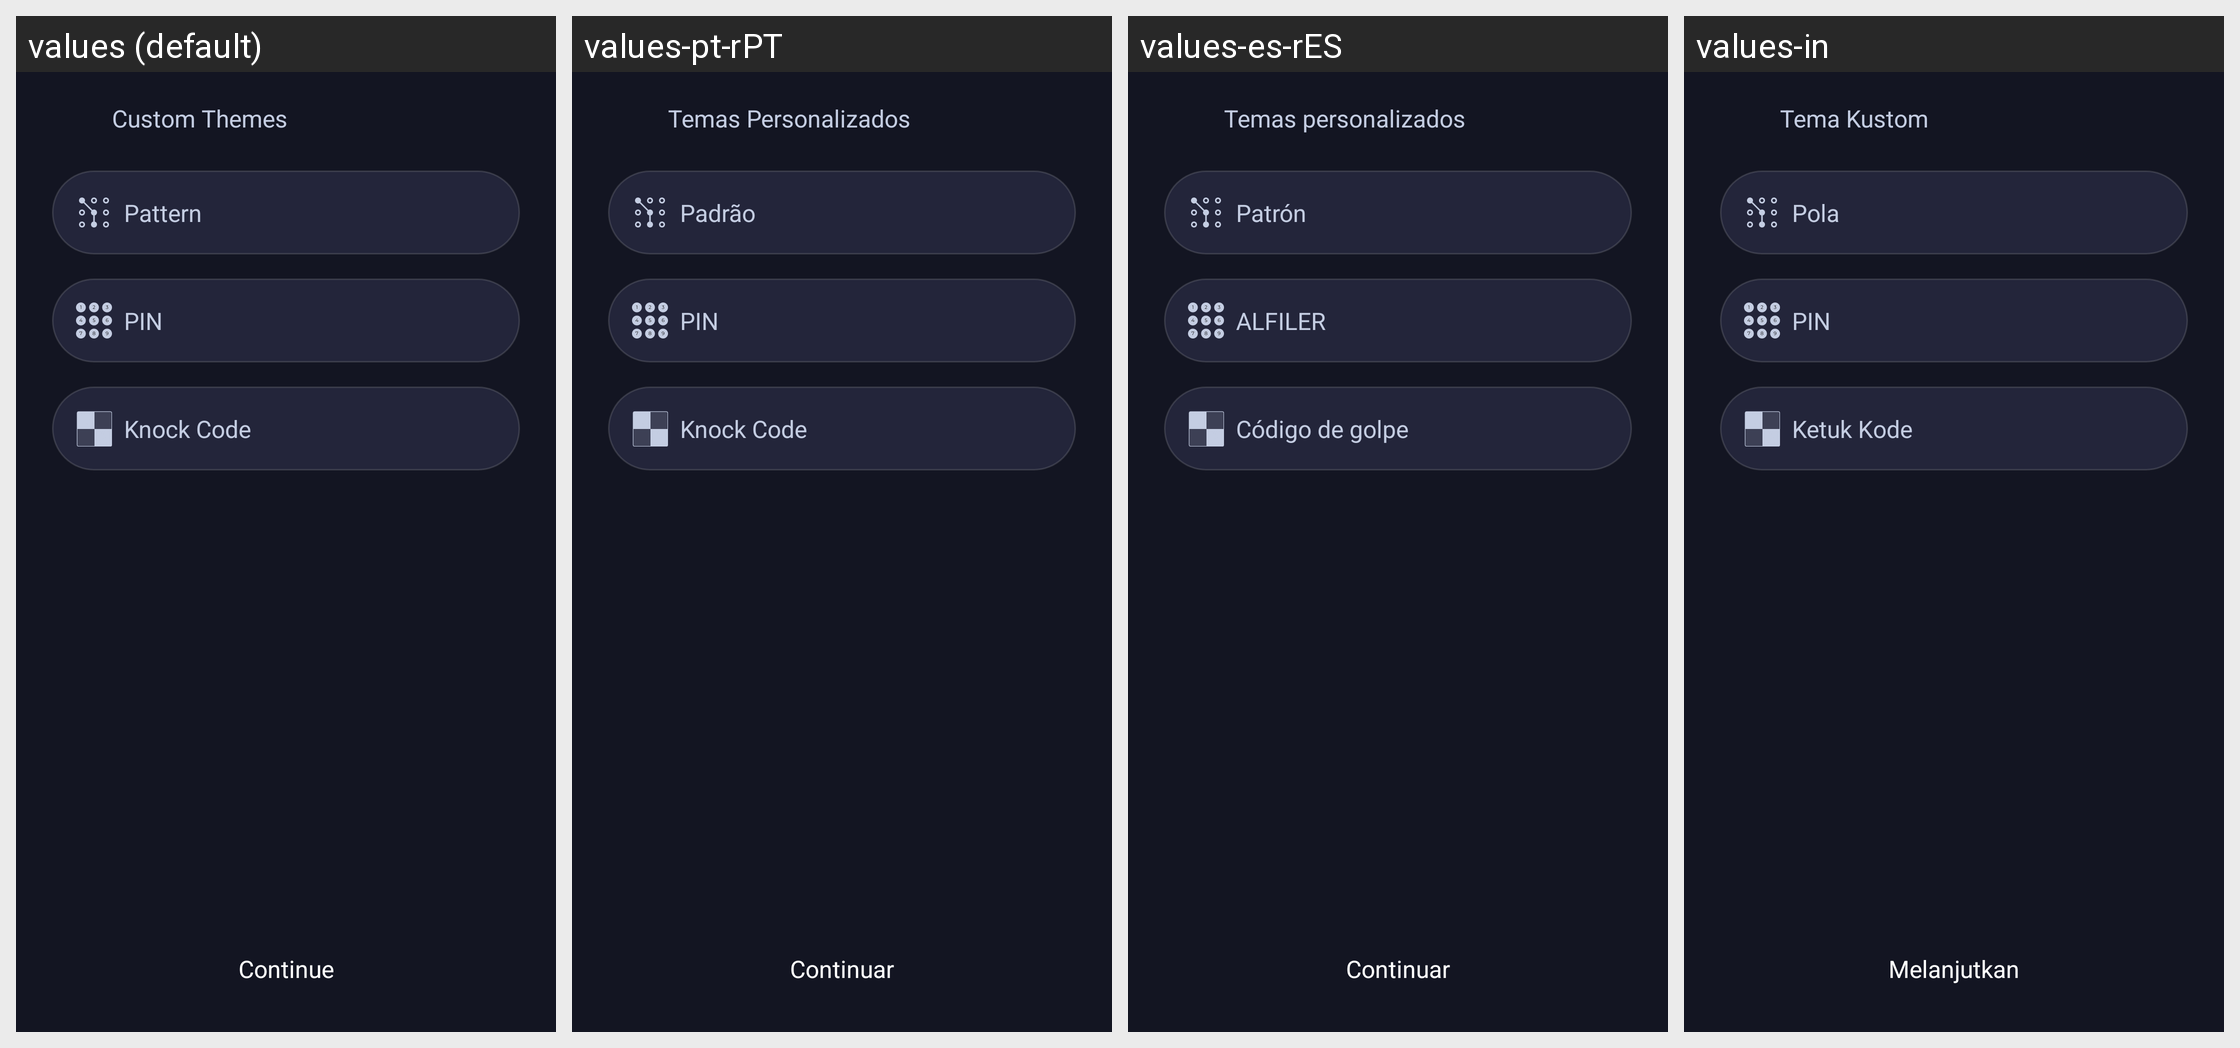

Translations of the strings shown on this Android screen, per locale in the grid:
Android screen res/layout/fragment_custom_theme.xml rendered under 4 locales, left to right: values (default), values-pt-rPT, values-es-rES, values-in. Device: Nexus 5 (rendered at 1080×1920; each locale shown at half size, 540×960, under a caption strip naming it); theme Theme.MyApplication.
Other locales in the repository, not shown: values-de-rDE, values-fr-rFR, values-ja, values-vi, values-zh-rCN.
Strings drawn on this screen, with the default value and each locale's value (text and hints the layout hard-codes, and strings that could not be matched under every locale, appear in the picture but are not listed):

custom_theme
  values: Custom Themes
  values-pt-rPT: Temas Personalizados
  values-es-rES: Temas personalizados
  values-in: Tema Kustom

continue_label
  values: Continue
  values-pt-rPT: Continuar
  values-es-rES: Continuar
  values-in: Melanjutkan

pattern
  values: Pattern
  values-pt-rPT: Padrão
  values-es-rES: Patrón
  values-in: Pola

pin
  values: PIN
  values-pt-rPT: PIN
  values-es-rES: ALFILER
  values-in: PIN

knock_code
  values: Knock Code
  values-pt-rPT: Knock Code
  values-es-rES: Código de golpe
  values-in: Ketuk Kode
